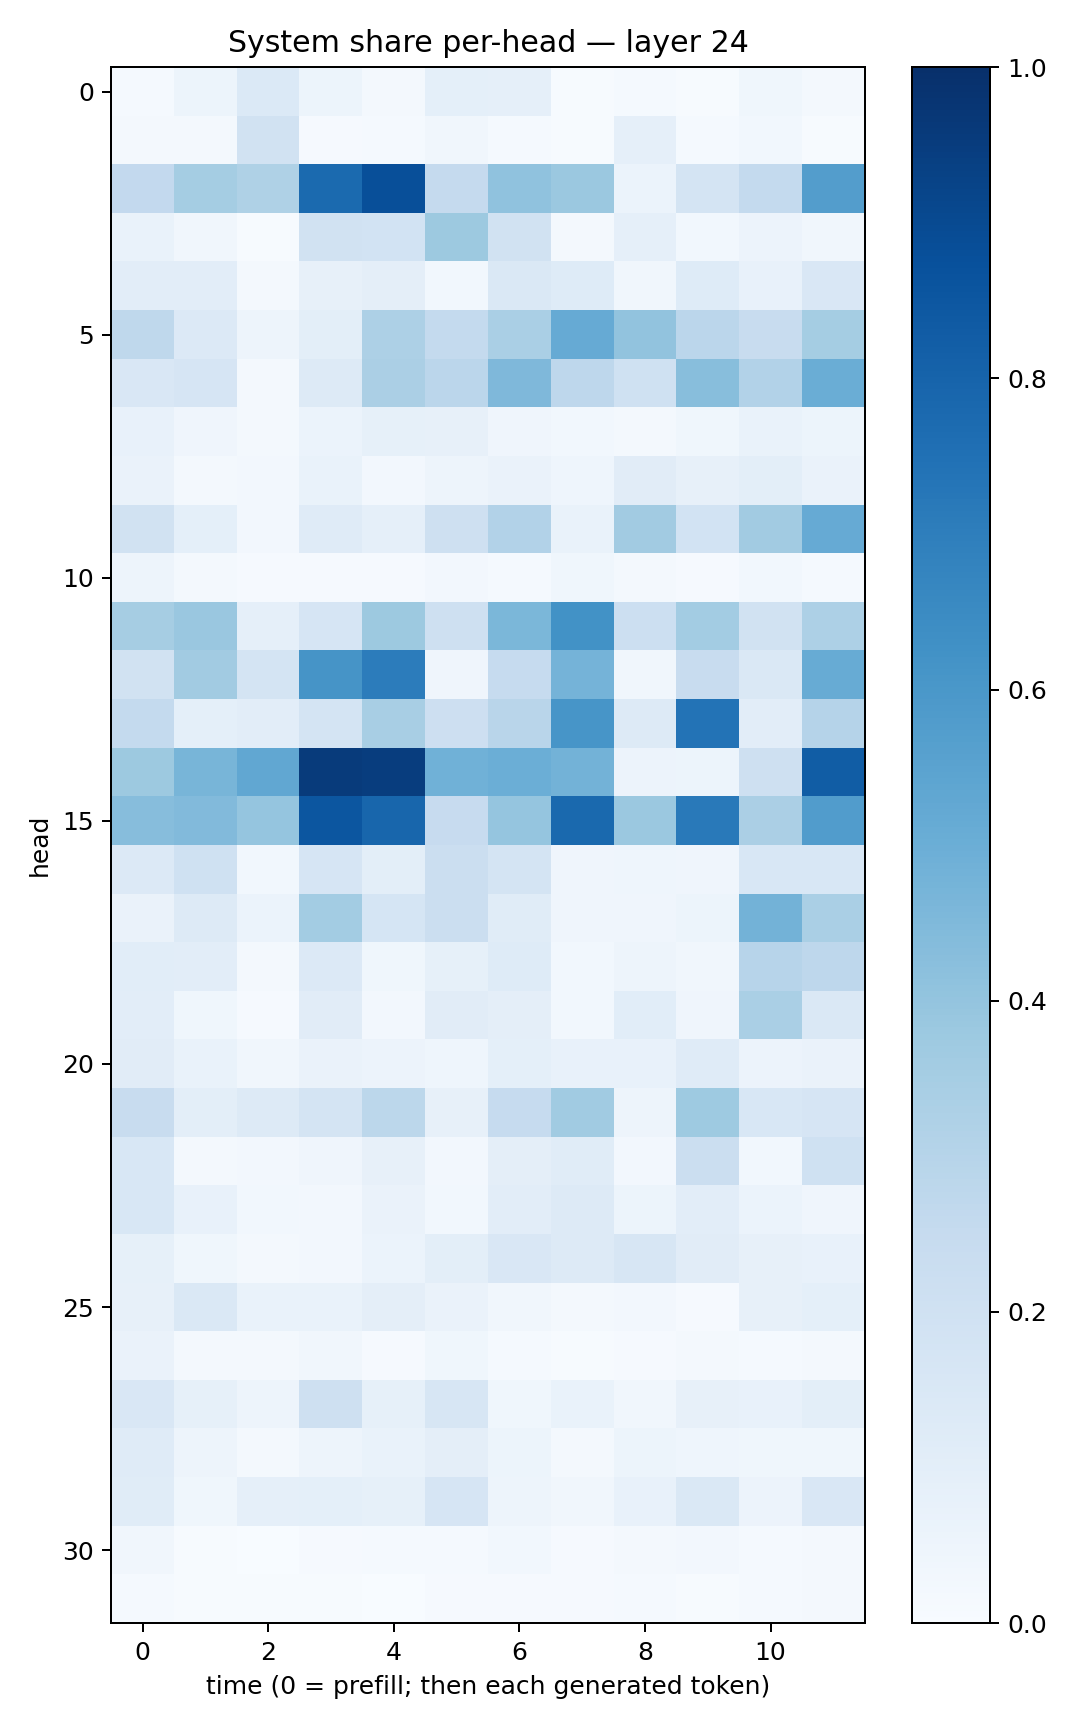

The file beside this chart, header and first rows:
0.013820607, 0.052659575, 0.13918144, 0.053342715, 0.018613445, 0.08997915, 0.08889912, 0.0043987734, 0.011947691, 0.0060074013, 0.037440285, 0.015743602
0.02052, 0.01567, 0.1925, 0.007936, 0.01411, 0.03428, 0.01266, 0.006799, 0.0861, 0.01551, 0.02778, 0.006785
0.2615, 0.3542, 0.3212, 0.776, 0.8818, 0.2529, 0.4067, 0.3794, 0.06172, 0.1741, 0.2567, 0.5727
0.06655, 0.03355, 0.004828, 0.1917, 0.1856, 0.3777, 0.1915, 0.02189, 0.08771, 0.02758, 0.05781, 0.03494
0.1046, 0.104, 0.02112, 0.08116, 0.09452, 0.03026, 0.1435, 0.1225, 0.03367, 0.1248, 0.07786, 0.1498
0.2711, 0.1329, 0.04771, 0.1009, 0.3251, 0.2544, 0.336, 0.5131, 0.4043, 0.2827, 0.2346, 0.3547
0.1519, 0.167, 0.02331, 0.1296, 0.3335, 0.2847, 0.4529, 0.2773, 0.2025, 0.4267, 0.3107, 0.5007
0.07204, 0.04153, 0.01823, 0.0598, 0.08237, 0.0814, 0.0403, 0.02925, 0.01683, 0.03703, 0.07027, 0.05259
0.06526, 0.0211, 0.02732, 0.06652, 0.02689, 0.04973, 0.06295, 0.04339, 0.1106, 0.08146, 0.1014, 0.06611
0.1931, 0.09265, 0.02686, 0.121, 0.08797, 0.2074, 0.3096, 0.06875, 0.3626, 0.1848, 0.3627, 0.5126
0.0489, 0.01802, 0.01086, 0.007994, 0.009216, 0.02497, 0.01371, 0.03667, 0.02102, 0.009202, 0.02776, 0.01363
0.3501, 0.3862, 0.08958, 0.1671, 0.3785, 0.2061, 0.4581, 0.6229, 0.2166, 0.3583, 0.1918, 0.3247
0.1877, 0.3622, 0.1761, 0.6119, 0.7065, 0.04258, 0.2476, 0.4763, 0.03332, 0.2406, 0.1416, 0.5113
0.255, 0.09213, 0.1037, 0.1728, 0.3428, 0.2123, 0.2928, 0.6088, 0.1289, 0.7404, 0.1041, 0.3026
0.3789, 0.4655, 0.5301, 0.9547, 0.9465, 0.4878, 0.4968, 0.4788, 0.05622, 0.05251, 0.2096, 0.8252
0.4323, 0.4418, 0.3975, 0.8517, 0.7905, 0.2428, 0.3947, 0.779, 0.3812, 0.7173, 0.3327, 0.5766
0.1361, 0.1999, 0.0306, 0.165, 0.09977, 0.2202, 0.1791, 0.04077, 0.04559, 0.04109, 0.1524, 0.1544
0.06357, 0.1308, 0.06122, 0.3591, 0.1718, 0.2207, 0.1142, 0.04115, 0.0407, 0.05121, 0.4767, 0.3366
0.1084, 0.1027, 0.02145, 0.1335, 0.03899, 0.08435, 0.1215, 0.02752, 0.04938, 0.03245, 0.2936, 0.2752
0.1039, 0.03564, 0.008914, 0.111, 0.02728, 0.1109, 0.09599, 0.03074, 0.1086, 0.04028, 0.3396, 0.1423
0.1129, 0.06926, 0.03285, 0.06531, 0.05702, 0.04655, 0.09348, 0.07052, 0.07555, 0.1178, 0.055, 0.06468
0.2421, 0.1, 0.1303, 0.1764, 0.2786, 0.07841, 0.2486, 0.3655, 0.04847, 0.3747, 0.1537, 0.1677
0.1556, 0.01677, 0.02564, 0.04048, 0.0807, 0.02664, 0.0949, 0.1163, 0.02629, 0.2203, 0.02747, 0.2011
0.1553, 0.07577, 0.03123, 0.02467, 0.06304, 0.03097, 0.1033, 0.1274, 0.05387, 0.1026, 0.06203, 0.04133
0.08397, 0.03797, 0.02135, 0.02581, 0.05947, 0.09925, 0.1518, 0.1312, 0.1616, 0.1094, 0.07817, 0.07034
0.07923, 0.1426, 0.06868, 0.0672, 0.09743, 0.06267, 0.03281, 0.01603, 0.02513, 0.008243, 0.07948, 0.09128
0.06478, 0.01803, 0.0225, 0.03476, 0.01029, 0.03661, 0.01446, 0.004023, 0.009251, 0.01976, 0.0142, 0.01638
0.1523, 0.08578, 0.04752, 0.2108, 0.08205, 0.157, 0.03574, 0.0671, 0.03229, 0.07936, 0.07299, 0.09927
0.1183, 0.05069, 0.02105, 0.05006, 0.06682, 0.0975, 0.05417, 0.01852, 0.05326, 0.04416, 0.03789, 0.03696
0.1155, 0.03732, 0.08969, 0.09185, 0.08433, 0.1678, 0.04846, 0.03364, 0.07066, 0.1416, 0.05605, 0.1516
0.03172, 0.006563, 0.003144, 0.008243, 0.0146, 0.01416, 0.02887, 0.009763, 0.02325, 0.02348, 0.01551, 0.01872
0.01555, 0.004742, 0.004572, 0.004178, 0.002666, 0.008622, 0.01098, 0.008786, 0.01549, 0.004777, 0.01218, 0.01718
